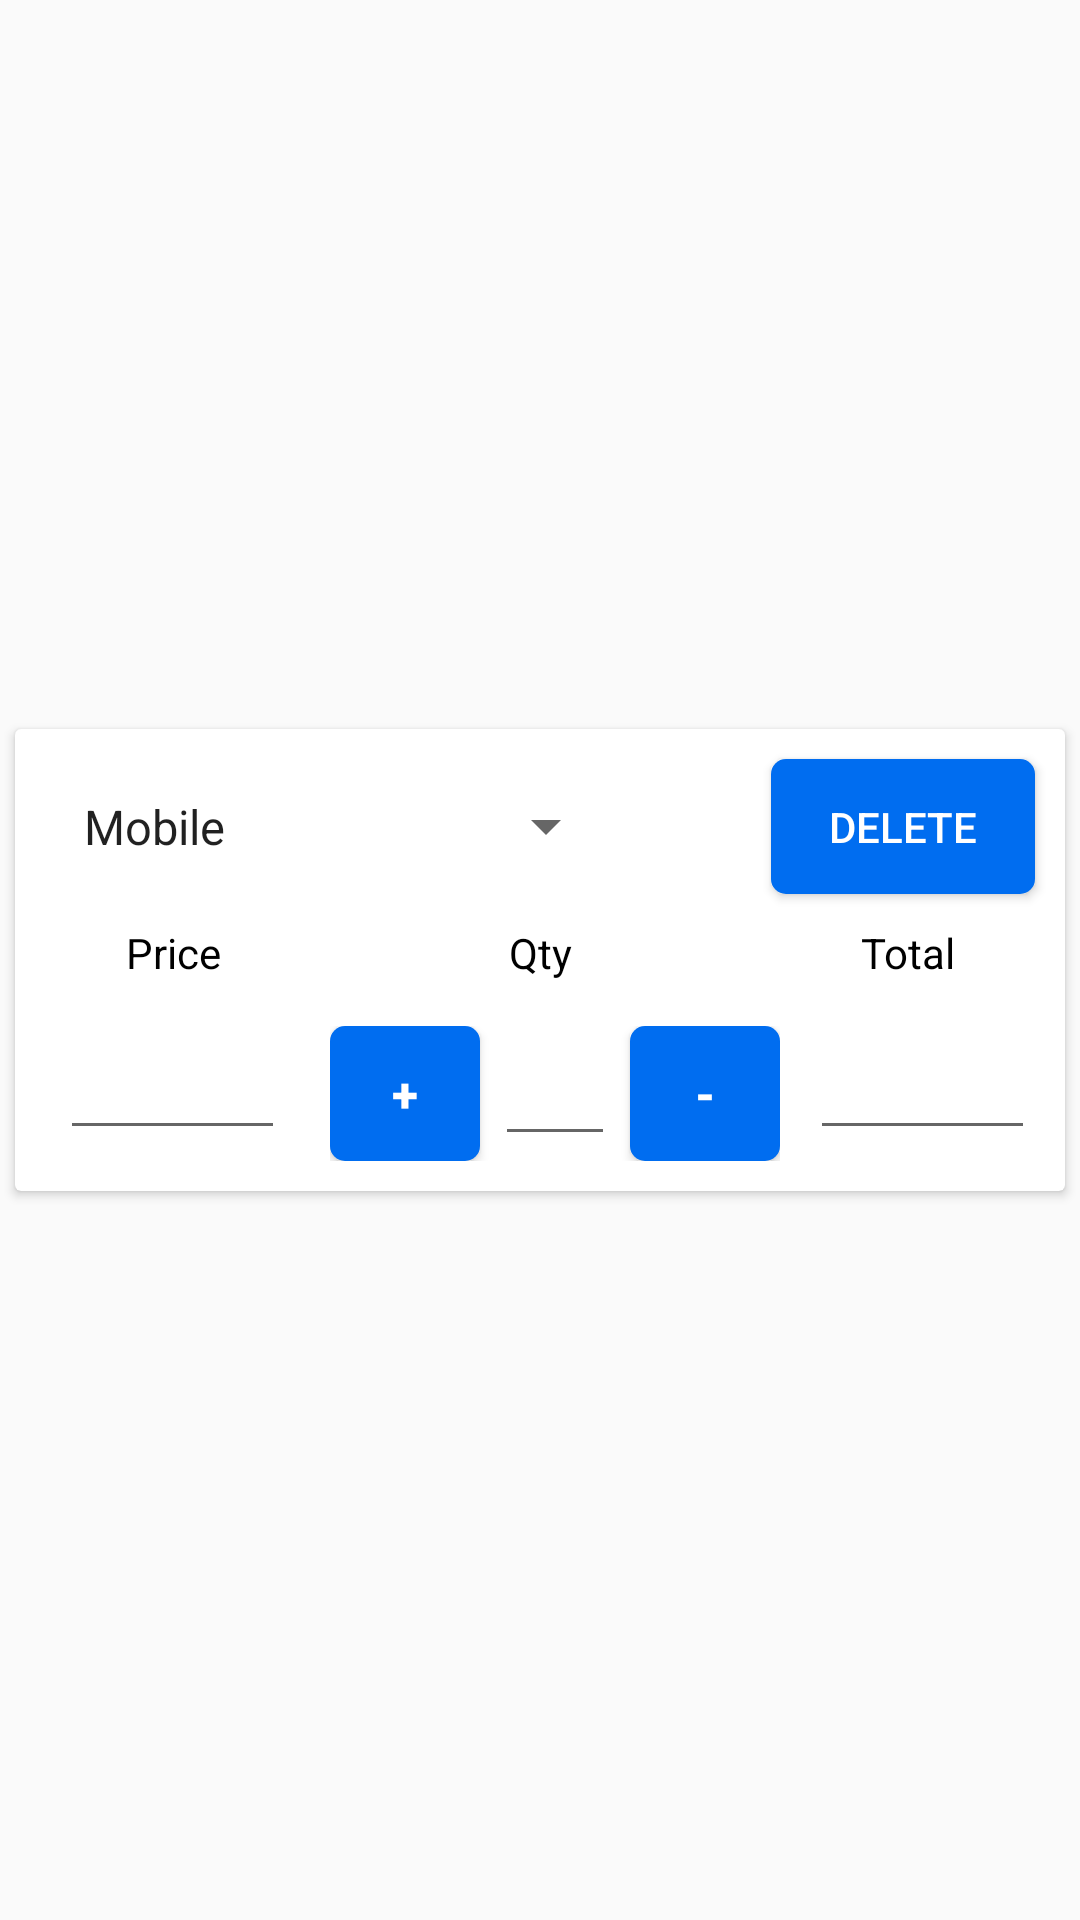

Write the Android layout XML for this screen, with the resource values it uses.
<!-- AndroidManifest.xml: application theme Theme.AppCompat.Light.NoActionBar -->
<!-- res/layout/adapter_product.xml -->
<?xml version="1.0" encoding="utf-8"?>
<layout xmlns:android="http://schemas.android.com/apk/res/android"
    xmlns:app="http://schemas.android.com/apk/res-auto">

    <androidx.constraintlayout.widget.ConstraintLayout
        android:layout_width="match_parent"
        android:layout_height="wrap_content">

        <androidx.cardview.widget.CardView
            android:layout_width="match_parent"
            android:layout_height="wrap_content"
            android:layout_margin="@dimen/marginsmall"
            app:layout_constraintTop_toTopOf="parent"
            app:layout_constraintBottom_toBottomOf="parent">

            <androidx.constraintlayout.widget.ConstraintLayout
                android:layout_width="match_parent"
                android:layout_height="wrap_content">

                <Spinner
                    android:id="@+id/spinnerProductName"
                    android:layout_width="wrap_content"
                    android:layout_height="wrap_content"
                    android:layout_margin="@dimen/margin"
                    android:entries="@array/products"
                    android:padding="@dimen/padding"
                    app:layout_constraintBottom_toBottomOf="@id/btnDelete"
                    app:layout_constraintLeft_toLeftOf="parent"
                    app:layout_constraintTop_toTopOf="@id/btnDelete" />

                <Button
                    android:id="@+id/btnDelete"
                    android:layout_width="wrap_content"
                    android:layout_height="@dimen/buttonHeight"
                    android:layout_margin="@dimen/margin"
                    android:padding="@dimen/padding"
                    android:text="@string/delete"
                    android:textColor="@color/white"
                    android:background="@drawable/bg_button"
                    app:layout_constraintRight_toRightOf="parent"
                    app:layout_constraintTop_toTopOf="parent" />

                <LinearLayout
                    android:id="@+id/llTitle"
                    android:layout_width="match_parent"
                    android:layout_height="wrap_content"
                    android:layout_marginTop="@dimen/margin"
                    android:layout_marginLeft="@dimen/marginsmall"
                    android:layout_marginRight="@dimen/marginsmall"
                    android:layout_marginBottom="@dimen/margin"
                    android:weightSum="2"
                    app:layout_constraintTop_toBottomOf="@id/btnDelete">

                    <TextView
                        android:layout_width="wrap_content"
                        android:layout_height="wrap_content"
                        android:layout_weight="0.5"
                        android:text="@string/price"
                        android:gravity="center"
                        android:textColor="@color/black"/>

                    <TextView
                        android:layout_width="wrap_content"
                        android:layout_height="wrap_content"
                        android:layout_weight="1"
                        android:text="@string/quantity"
                        android:gravity="center"
                        android:textColor="@color/black"/>

                    <TextView
                        android:layout_width="wrap_content"
                        android:layout_height="wrap_content"
                        android:layout_weight="0.5"
                        android:text="@string/total"
                        android:gravity="center"
                        android:textColor="@color/black"/>

                </LinearLayout>

                <LinearLayout
                    android:layout_width="match_parent"
                    android:layout_height="wrap_content"
                    android:layout_marginTop="@dimen/marginsmall"
                    android:layout_marginLeft="@dimen/marginsmall"
                    android:layout_marginRight="@dimen/marginsmall"
                    android:layout_marginBottom="@dimen/margin"
                    android:weightSum="2"
                    app:layout_constraintTop_toBottomOf="@id/llTitle">

                    <EditText
                        android:id="@+id/edtProductPrice"
                        android:layout_width="0dp"
                        android:layout_height="wrap_content"
                        android:layout_margin="@dimen/margin"
                        android:layout_weight="0.5"
                        android:gravity="center"
                        android:inputType="numberDecimal" />

                    <androidx.constraintlayout.widget.ConstraintLayout
                        android:layout_width="0dp"
                        android:layout_height="wrap_content"
                        android:layout_marginTop="@dimen/margin"
                        android:layout_marginLeft="@dimen/marginsmall"
                        android:layout_marginRight="@dimen/marginsmall"
                        android:layout_marginBottom="@dimen/margin"
                        android:layout_weight="1"
                        android:orientation="horizontal">

                        <Button
                            android:id="@+id/btnPlus"
                            android:layout_width="@dimen/addbuttonwidth"
                            android:layout_height="@dimen/buttonHeight"
                            android:text="@string/plus"
                            android:textSize="@dimen/titleTextSize"
                            android:textStyle="bold"
                            android:textColor="@color/white"
                            android:background="@drawable/bg_button"
                            app:layout_constraintBottom_toBottomOf="parent"
                            app:layout_constraintLeft_toLeftOf="parent"
                            app:layout_constraintTop_toTopOf="parent" />

                        <EditText
                            android:id="@+id/edtProductQuantity"
                            android:layout_width="0dp"
                            android:layout_height="wrap_content"
                            android:layout_marginLeft="@dimen/marginsmall"
                            android:layout_marginRight="@dimen/marginsmall"
                            android:gravity="center"
                            android:inputType="number"
                            app:layout_constraintBottom_toBottomOf="parent"
                            app:layout_constraintLeft_toRightOf="@id/btnPlus"
                            app:layout_constraintRight_toLeftOf="@id/btnMinus"
                            app:layout_constraintTop_toTopOf="parent" />

                        <Button
                            android:id="@+id/btnMinus"
                            android:layout_width="@dimen/addbuttonwidth"
                            android:layout_height="@dimen/buttonHeight"
                            android:text="@string/minus"
                            android:textStyle="bold"
                            android:textSize="@dimen/titleTextSize"
                            android:textColor="@color/white"
                            android:background="@drawable/bg_button"
                            app:layout_constraintBottom_toBottomOf="parent"
                            app:layout_constraintRight_toRightOf="parent"
                            app:layout_constraintTop_toTopOf="parent" />

                    </androidx.constraintlayout.widget.ConstraintLayout>

                    <EditText
                        android:id="@+id/edtProductPriceTotal"
                        android:layout_width="0dp"
                        android:layout_height="wrap_content"
                        android:layout_marginTop="@dimen/margin"
                        android:layout_marginLeft="@dimen/marginsmall"
                        android:layout_marginRight="@dimen/marginsmall"
                        android:layout_marginBottom="@dimen/margin"
                        android:layout_weight="0.5"
                        android:clickable="false"
                        android:focusable="false"
                        android:gravity="center" />
                </LinearLayout>

            </androidx.constraintlayout.widget.ConstraintLayout>
        </androidx.cardview.widget.CardView>

    </androidx.constraintlayout.widget.ConstraintLayout>
</layout>
<!-- resources referenced by this layout -->
<resources>
  <string-array name="products">
          <item>Mobile</item>
          <item>Laptop</item>
          <item>AC</item>
          <item>Washing Machine</item>
          <item>TV</item>
          <item>Fridge</item>
      </string-array>
  <color name="black">#FF000000</color>
  <color name="white">#FFFFFFFF</color>
  <dimen name="addbuttonwidth">50dp</dimen>
  <dimen name="buttonHeight">45dp</dimen>
  <dimen name="margin">10dp</dimen>
  <dimen name="marginsmall">5dp</dimen>
  <dimen name="padding">5dp</dimen>
  <dimen name="titleTextSize">16sp</dimen>
  <!-- drawable bg_button (drawable) -->
  <?xml version="1.0" encoding="utf-8"?>
  <shape xmlns:android="http://schemas.android.com/apk/res/android"
      android:shape="rectangle">
  
      <solid android:color="@color/primary"/>
      <corners android:radius="5dp"/>
  </shape>
  <string name="delete">Delete</string>
  <string name="minus">-</string>
  <string name="plus">+</string>
  <string name="price">Price</string>
  <string name="quantity">Qty</string>
  <string name="total">Total</string>
  <color name="primary">#006df0</color>
</resources>
